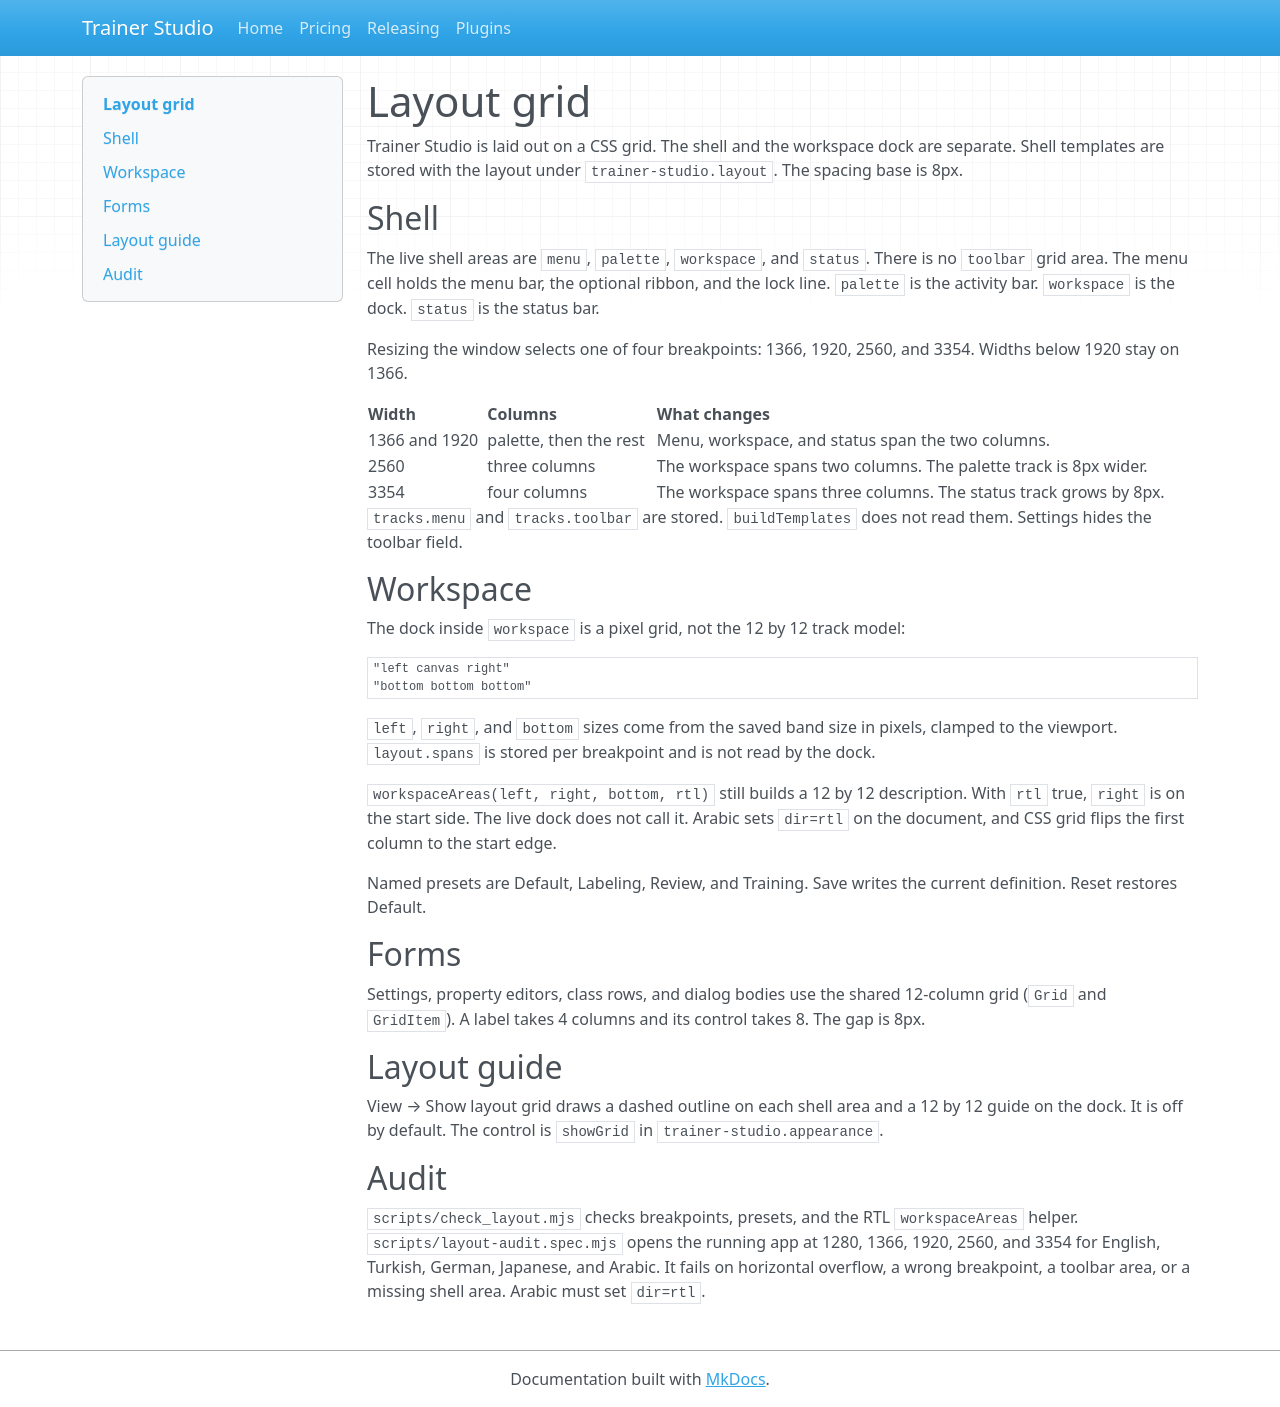

repository: ondery/TrainerStudio · page: layout-grid/index.html · generator: mkdocs

# Layout grid

Trainer Studio is laid out on a CSS grid. The shell and the workspace dock are separate. Shell templates are stored with the layout under `trainer-studio.layout`. The spacing base is 8px.

## Shell

The live shell areas are `menu`, `palette`, `workspace`, and `status`. There is no `toolbar` grid area. The menu cell holds the menu bar, the optional ribbon, and the lock line. `palette` is the activity bar. `workspace` is the dock. `status` is the status bar.

Resizing the window selects one of four breakpoints: 1366, 1920, 2560, and 3354. Widths below 1920 stay on 1366.

| Width | Columns | What changes |
| --- | --- | --- |
| 1366 and 1920 | palette, then the rest | Menu, workspace, and status span the two columns. |
| 2560 | three columns | The workspace spans two columns. The palette track is 8px wider. |
| 3354 | four columns | The workspace spans three columns. The status track grows by 8px. |

`tracks.menu` and `tracks.toolbar` are stored. `buildTemplates` does not read them. Settings hides the toolbar field.

## Workspace

The dock inside `workspace` is a pixel grid, not the 12 by 12 track model:

```
"left canvas right"
"bottom bottom bottom"
```

`left`, `right`, and `bottom` sizes come from the saved band size in pixels, clamped to the viewport. `layout.spans` is stored per breakpoint and is not read by the dock.

`workspaceAreas(left, right, bottom, rtl)` still builds a 12 by 12 description. With `rtl` true, `right` is on the start side. The live dock does not call it. Arabic sets `dir=rtl` on the document, and CSS grid flips the first column to the start edge.

Named presets are Default, Labeling, Review, and Training. Save writes the current definition. Reset restores Default.

## Forms

Settings, property editors, class rows, and dialog bodies use the shared 12-column grid (`Grid` and `GridItem`). A label takes 4 columns and its control takes 8. The gap is 8px.

## Layout guide

View → Show layout grid draws a dashed outline on each shell area and a 12 by 12 guide on the dock. It is off by default. The control is `showGrid` in `trainer-studio.appearance`.

## Audit

`scripts/check_layout.mjs` checks breakpoints, presets, and the RTL `workspaceAreas` helper. `scripts/layout-audit.spec.mjs` opens the running app at 1280, 1366, 1920, 2560, and 3354 for English, Turkish, German, Japanese, and Arabic. It fails on horizontal overflow, a wrong breakpoint, a toolbar area, or a missing shell area. Arabic must set `dir=rtl`.
